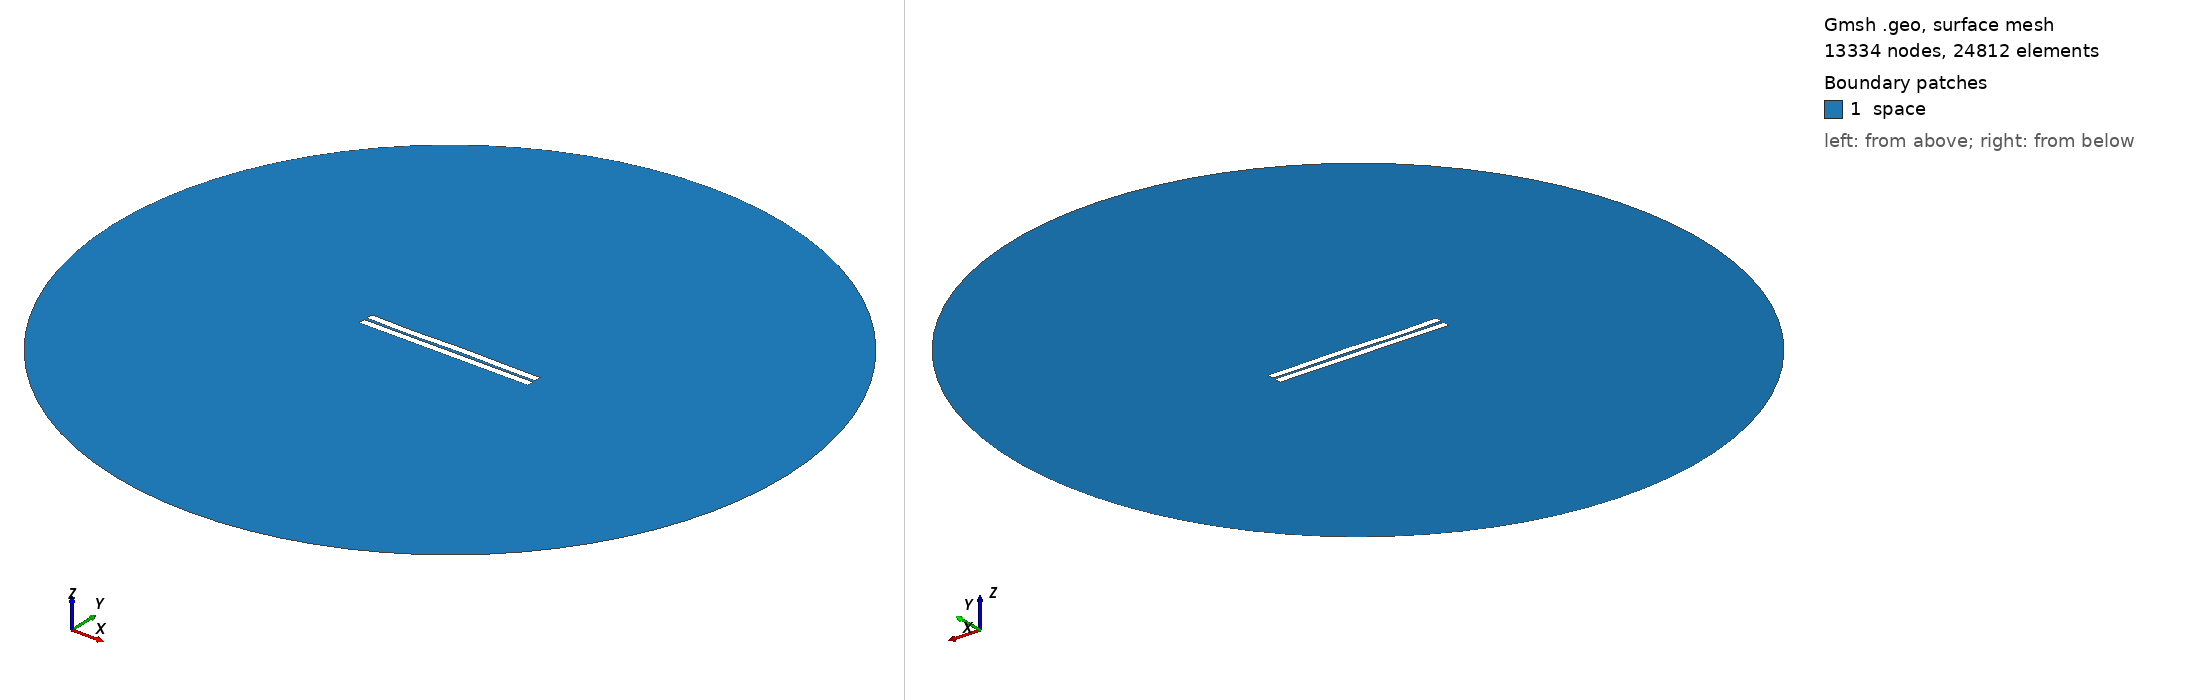

Gmsh geometry script, surface-meshed: 13334 nodes, 24812 surface elements. Boundary patches (legend numbers): 1 space. Left view from above one corner, right view from below the opposite corner. Legend entries are the model's physical surfaces. The drawing asked Gmsh for element sizes between 1% and 20% of the model's largest extent; the script's own settings can give other sizes.

=== 91.geo (drawn) ===
//---------------------------------------
// Geometry kernel
//---------------------------------------

SetFactory("OpenCASCADE");



//---------------------------------------
// Parameters of the geometry
//---------------------------------------

// Overetch of the upper plate
overetch = 0.0;

// Distance between the plates
distance = 1.75;

// Discretization over the x axis (for the deformation)
nx = 50; 

// Length of the plate
L = 100 - overetch; 

// Number of modes
n = 4; 

// 1st mode coefficient
coeff(1) = -0.15;
beta(1) = 0.596864 * 3.1415926535 / L;

// 2nd mode coefficient
coeff(2) = 0.0;
beta(2) = 1.49418 * 3.1415926535 / L;

// 3rd mode coefficient
coeff(3) = -0.15;
beta(3) = 2.50025 * 3.1415926535 / L;

// 4th mode coefficient
coeff(4) = -0.15;
beta(4) = 3.49999 * 3.1415926535 / L;



//---------------------------------------
// Upper plate (deformed rectangle)
//---------------------------------------

// Coordiantes of the upper plate
xmin = -50;
xmax = 50 - overetch;

// Height of the upper plate
yheight = 4 - 2 * overetch;

// Indexes of the points
UpperID[] = {};
LowerID[] = {};
LeftID[] = {};
RightID[] = {};

// Point index
p = 1;

// Horizontal edges
For i In {1:nx}
    x = xmin + (i-1)*(xmax - xmin)/(nx-1);

    y_bottom = distance / 2 + overetch;
    For j In {1:n}
        C = (Cosh(beta(j)*L) + Cos(beta(j)*L)) / (Sinh(beta(j)*L) + Sin(beta(j)*L));
        y_bottom  = y_bottom + coeff(j) * (Cosh(beta(j)*(x+50)) - Cos(beta(j)*(x+50)) - C * (Sinh(beta(j)*(x+50)) - Sin(beta(j)*(x+50))));
    EndFor

    y_top = y_bottom + yheight;

    Point(p) = {x, y_top, 0, 1.0};
    UpperID[i] = p;
    p = p + 1;

    Point(p) = {x, y_bottom, 0, 1.0};
    LowerID[i] = p;
    p = p + 1;
EndFor

// Create point lists
UpperPts[] = {}; LowerPts[] = {};
For i In {1:nx}
  UpperPts[] += {UpperID[i]};
  LowerPts[] += {LowerID[i]};
EndFor

// Build splines
Spline(1) = {UpperPts[]};
Spline(2) = {LowerPts[]};
Line(3) = {LowerPts[nx-1], UpperPts[nx-1]};
Line(4) = {LowerPts[0], UpperPts[0]};

// Build the plane surface
Curve Loop(1) = {2, 3, -1, -4};
Plane Surface(1) = {1};



//---------------------------------------
// Lower plate (rectangle)
//---------------------------------------

// Vertices
Point(1001) = {-50, -1, 0, 1.0};
Point(1002) = { 50, -1, 0, 1.0};
Point(1003) = { 50,  -5, 0, 1.0};
Point(1004) = {-50,  -5, 0, 1.0};

// Edges
Line(5) = {1001, 1002};
Line(6) = {1002, 1003};
Line(7) = {1003, 1004};
Line(8) = {1004, 1001};

// Plane surface
Line Loop(2) = {5, 6, 7, 8};
Plane Surface(2) = {2}; 



//---------------------------------------
// Outer (fictious) boundary
//---------------------------------------

// Points
Point(1005) = {0, 0, 0};       // Center
Point(1006) = {200, 0, 0};     // Start point
Point(1007) = {0, 200, 0};     // 90 degrees
Point(1008) = {-200, 0, 0};    // 180 degrees
Point(1009) = {0, -200, 0};    // 270 degrees

// Circle arcs (each needs start, center, end)
Circle(9) = {1006, 1005, 1007};
Circle(10) = {1007, 1005, 1008};
Circle(11) = {1008, 1005, 1009};
Circle(12) = {1009, 1005, 1006};

// Plane surface for the entire domain
Curve Loop(3) = {9, 10, 11, 12};
Surface(3) = {3};

// Subtract the plates from the whole domain to obtain the actual domain where we want to solve the equations
BooleanDifference{ Surface{3}; Delete; }{ Surface{1}; Surface{2}; Delete; }




//---------------------------------------
// Transfinite Lines/Curves
//---------------------------------------

// Set the number of points on the boundaries
r = 12;
d = 0.15;

// Plates
Transfinite Curve {1} = 50*r/4 Using Progression 1;
Transfinite Line {2} = 50*r Using Progression 1;
Transfinite Curve {3, 4} = 2*r Using Progression 1+d;
Transfinite Line {5} = 50*r Using Progression 1;
Transfinite Line {7} = 50*r/4 Using Progression 1;
Transfinite Line {6} = 2*r Using Progression 1+d;
Transfinite Line {8} = 2*r Using Progression 1-d;

// Outer boundary
Transfinite Line {9, 10, 11, 12} = 20 Using Progression 1;



//---------------------------------------
// Physical groups
//---------------------------------------                

// Physical curves (boundaries)
Physical Line("force_segment", 10) = {2};
Physical Line("upper_plate", 11) = {1, 3, 4};
Physical Line("lower_plate", 12) = {5, 6, 7, 8};
Physical Line("boundary", 20) = {9, 10, 11, 12};

// Physical Surfaces
Physical Surface("space", 30) = {3};



//---------------------------------------
// 6. Generate the Mesh
//---------------------------------------

// 2D mesh generation
Mesh 2;
